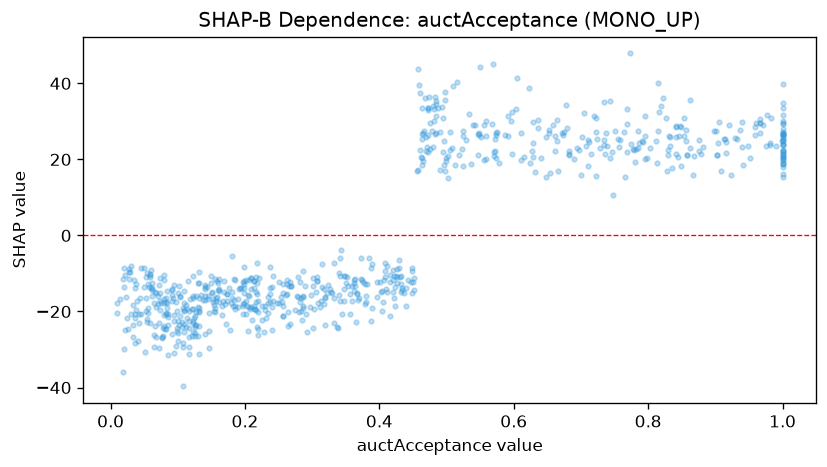

Source data for this figure (header and first rows):
feature_value, shap_value
0.065, -29.22
0.432, -14.96
0.471, 23.16
0.166, -18.52
0.357, -15.32
0.302, -19.3
0.543, 28.91
0.219, -20.14
0.218, -12.55
0.174, -17.29
0.155, -11.39
0.333, -7.358
0.237, -13.78
0.429, -6.486
0.372, -5.916
0.16, -12.45
0.867, 16.01
0.846, 26.23
0.724, 25.24
0.06, -13.74
0.611, 19.77
0.132, -16.56
0.465, 26.93
0.916, 21.69
0.122, -23.1
0.71, 18.21
0.7, 15.79
0.1, -25.76
0.431, -11.06
0.066, -14.84
0.429, -8.626
0.214, -12.01
0.079, -16.62
0.352, -10.8
0.218, -7.271
1.0, 24.84
0.409, -9.345
0.214, -13.91
0.122, -15.97
0.404, -14.51
0.362, -12.49
0.452, -11.28
0.156, -20.07
0.035, -11.7
0.422, -10.72
0.473, 33.55
0.833, 23.45
0.697, 22.59
0.189, -16.79
0.115, -12.05
0.253, -16.16
0.251, -12.3
0.242, -17.25
0.072, -12.97
0.916, 24.62
1.0, 22.26
0.711, 25.13
0.084, -14.68
0.131, -19.03
0.849, 18.31
... 694 more rows
